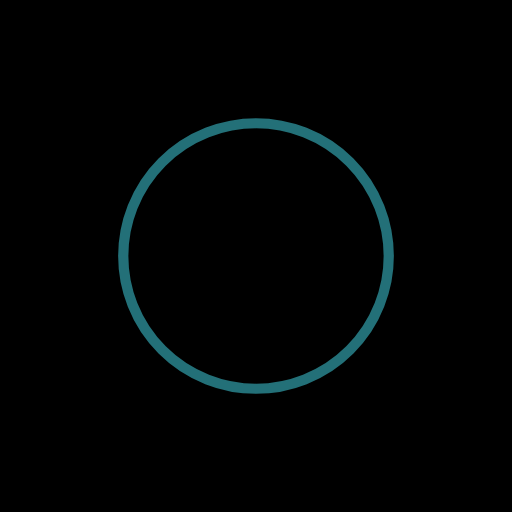
t = 0.00 s
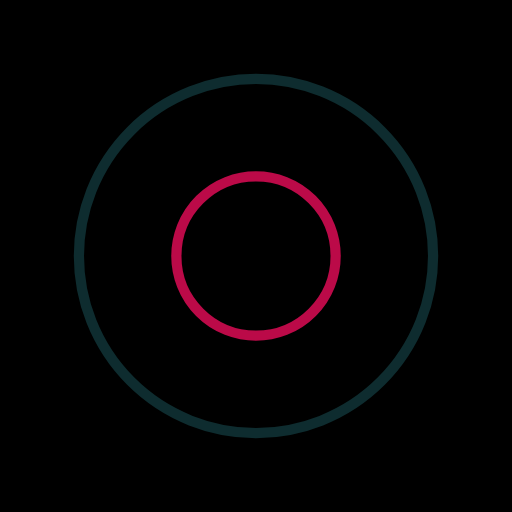
t = 0.25 s
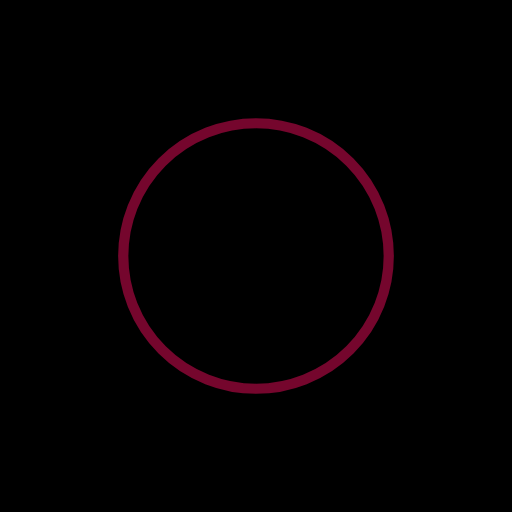
t = 0.50 s
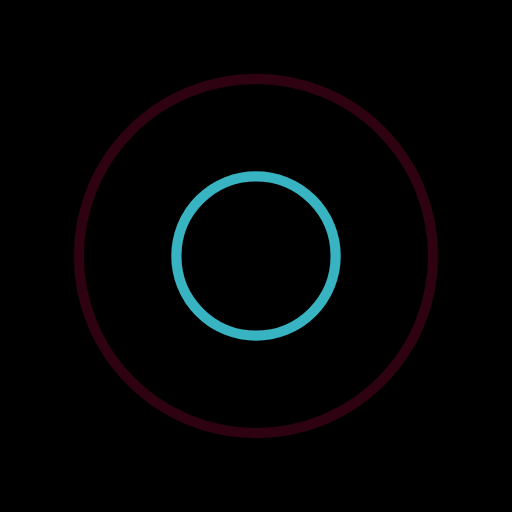
t = 0.75 s

The animated SVG that drew these frames (rendered in a browser with its animation timeline set to each time). Animation: 4 SMIL elements (animate=4); one cycle of 1.00 s, repeats indefinitely.

<svg xmlns="http://www.w3.org/2000/svg" viewBox="0 0 100 100" preserveAspectRatio="xMidYMid" width="200" height="200" style="shape-rendering: auto; display: block; background: rgb(0, 0, 0);" xmlns:xlink="http://www.w3.org/1999/xlink"><g><circle stroke-width="2" stroke="#e90c59" fill="none" r="0" cy="50" cx="50">
  <animate begin="0s" calcMode="spline" keySplines="0 0.2 0.8 1" keyTimes="0;1" values="0;40" dur="1s" repeatCount="indefinite" attributeName="r"></animate>
  <animate begin="0s" calcMode="spline" keySplines="0.2 0 0.8 1" keyTimes="0;1" values="1;0" dur="1s" repeatCount="indefinite" attributeName="opacity"></animate>
</circle><circle stroke-width="2" stroke="#46dff0" fill="none" r="0" cy="50" cx="50">
  <animate begin="-0.5s" calcMode="spline" keySplines="0 0.2 0.8 1" keyTimes="0;1" values="0;40" dur="1s" repeatCount="indefinite" attributeName="r"></animate>
  <animate begin="-0.5s" calcMode="spline" keySplines="0.2 0 0.8 1" keyTimes="0;1" values="1;0" dur="1s" repeatCount="indefinite" attributeName="opacity"></animate>
</circle><g></g></g><!-- [ldio] generated by https://loading.io --></svg>